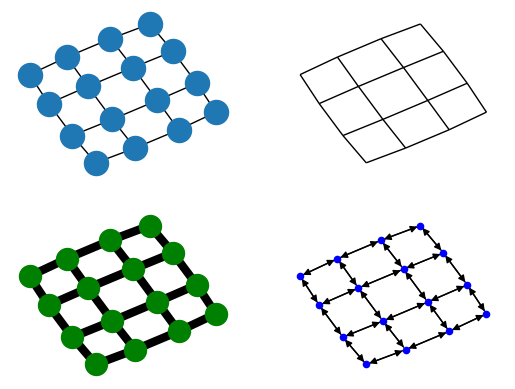

Reproduce this figure in Python.
"""
==========
Four Grids
==========

Draw a graph with matplotlib.
"""

import matplotlib.pyplot as plt
import networkx as nx

G = nx.grid_2d_graph(4, 4)  # 4x4 grid

pos = nx.spring_layout(G, iterations=100)

plt.subplot(221)
nx.draw(G, pos, font_size=8)

plt.subplot(222)
nx.draw(G, pos, node_color="k", node_size=0, with_labels=False)

plt.subplot(223)
nx.draw(G, pos, node_color="g", node_size=250, with_labels=False, width=6)

plt.subplot(224)
H = G.to_directed()
nx.draw(H, pos, node_color="b", node_size=20, with_labels=False)

plt.show()
